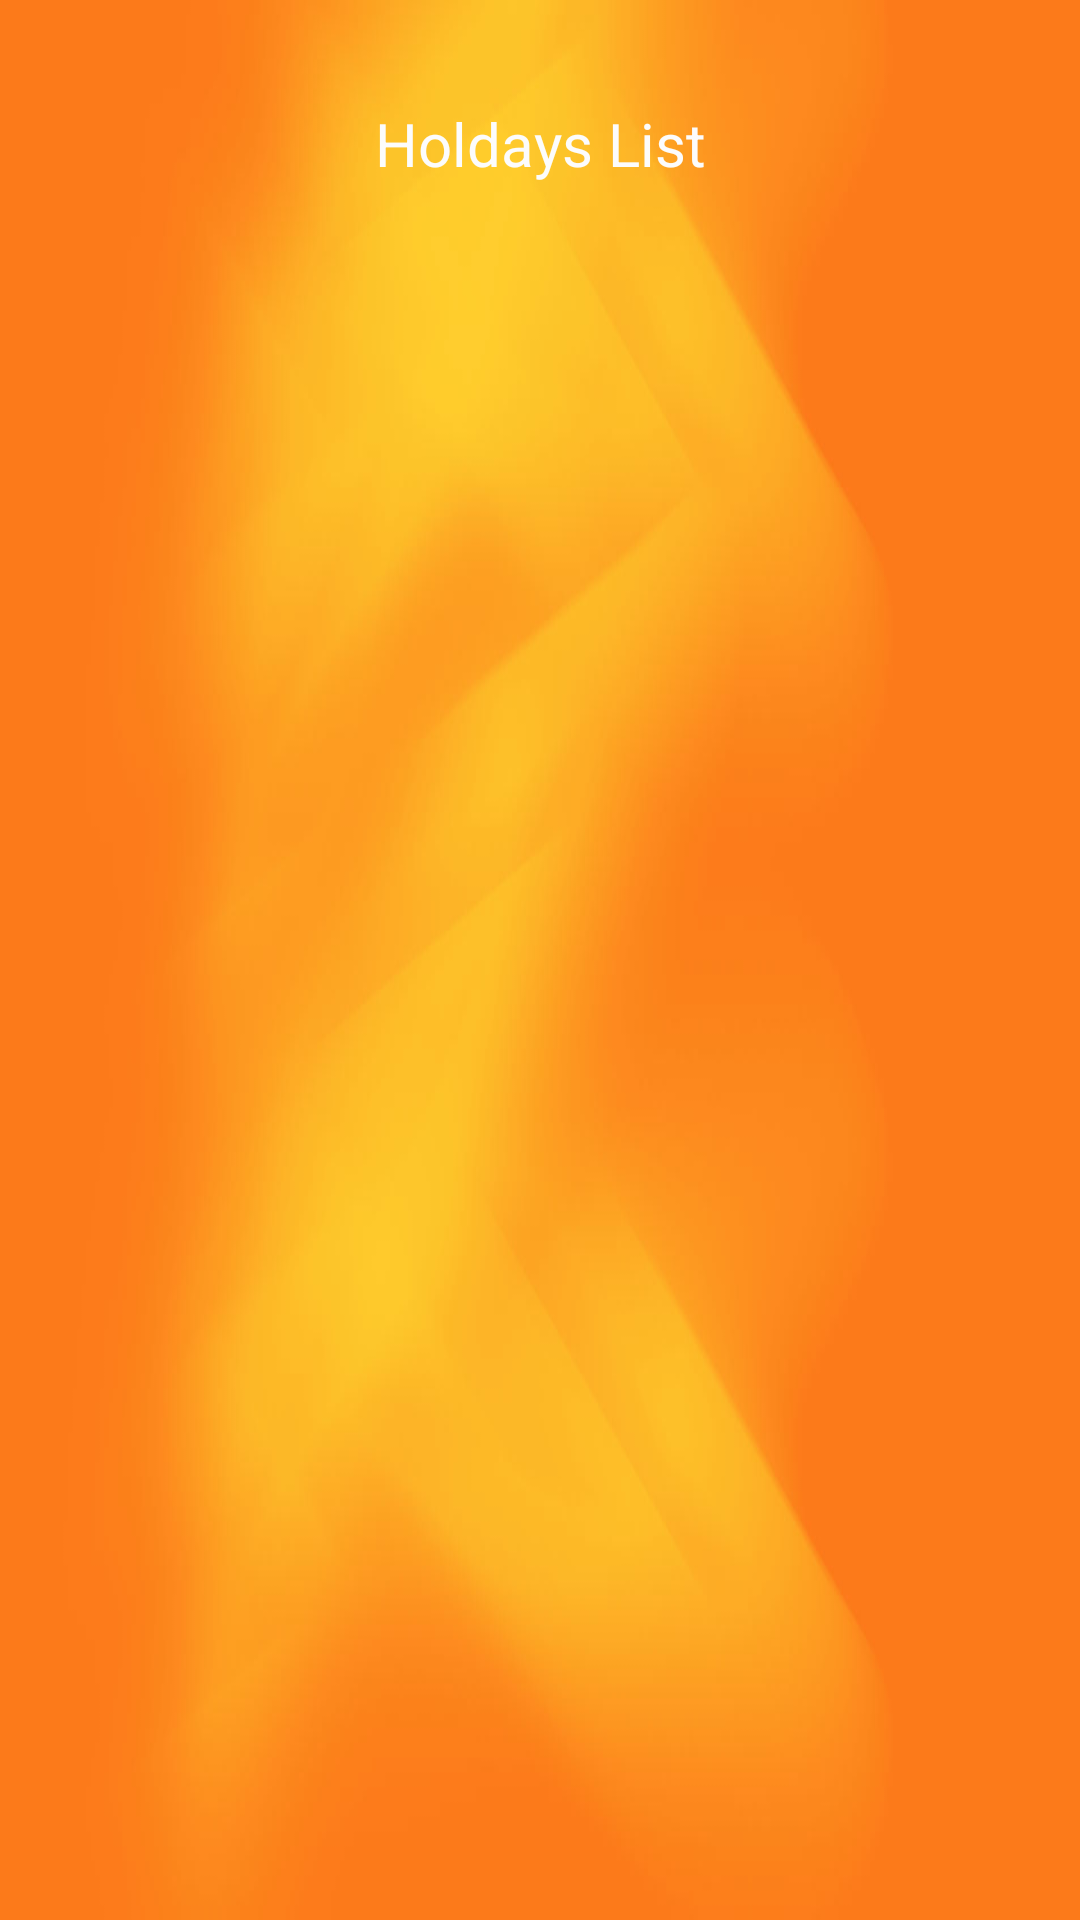

Produce the Android XML layout that renders to this screen, including the resource entries it uses.
<!-- AndroidManifest.xml: application theme AppTheme -->
<!-- res/layout/activity_holiday.xml -->
<?xml version="1.0" encoding="utf-8"?>
<LinearLayout xmlns:android="http://schemas.android.com/apk/res/android"
    xmlns:app="http://schemas.android.com/apk/res-auto"
    xmlns:tools="http://schemas.android.com/tools"
    android:layout_width="match_parent"
    android:layout_height="match_parent"
    android:background="@drawable/bg"
    android:weightSum="1"
    android:orientation="vertical"
    tools:context=".views.HolidayActivity">

    <TextView
        android:textColor="@color/white"
        android:gravity="center"
        android:textSize="20dp"
        android:layout_weight="0.15"
        android:layout_width="match_parent"
        android:layout_height="0dp"
        android:text="Holdays List"
       />
    <LinearLayout
        android:weightSum="1"
        android:layout_weight="0.85"
        android:layout_width="match_parent"
        android:layout_height="0dp">

    </LinearLayout>
</LinearLayout>
<!-- resources referenced by this layout -->
<resources>
  <color name="white">#FCFCFC</color>
  <!-- drawable bg: jpg bitmap (drawable, 36996 bytes) -->
  <style name="AppTheme" parent="Theme.AppCompat.Light.NoActionBar">
          
          <item name="colorPrimary">@color/orange</item>
          <item name="colorPrimaryDark">@color/orange</item>
          <item name="colorAccent">@color/colorAccent</item>
      </style>
  <color name="orange">#ff9800</color>
  <color name="colorAccent">#FF4081</color>
</resources>
